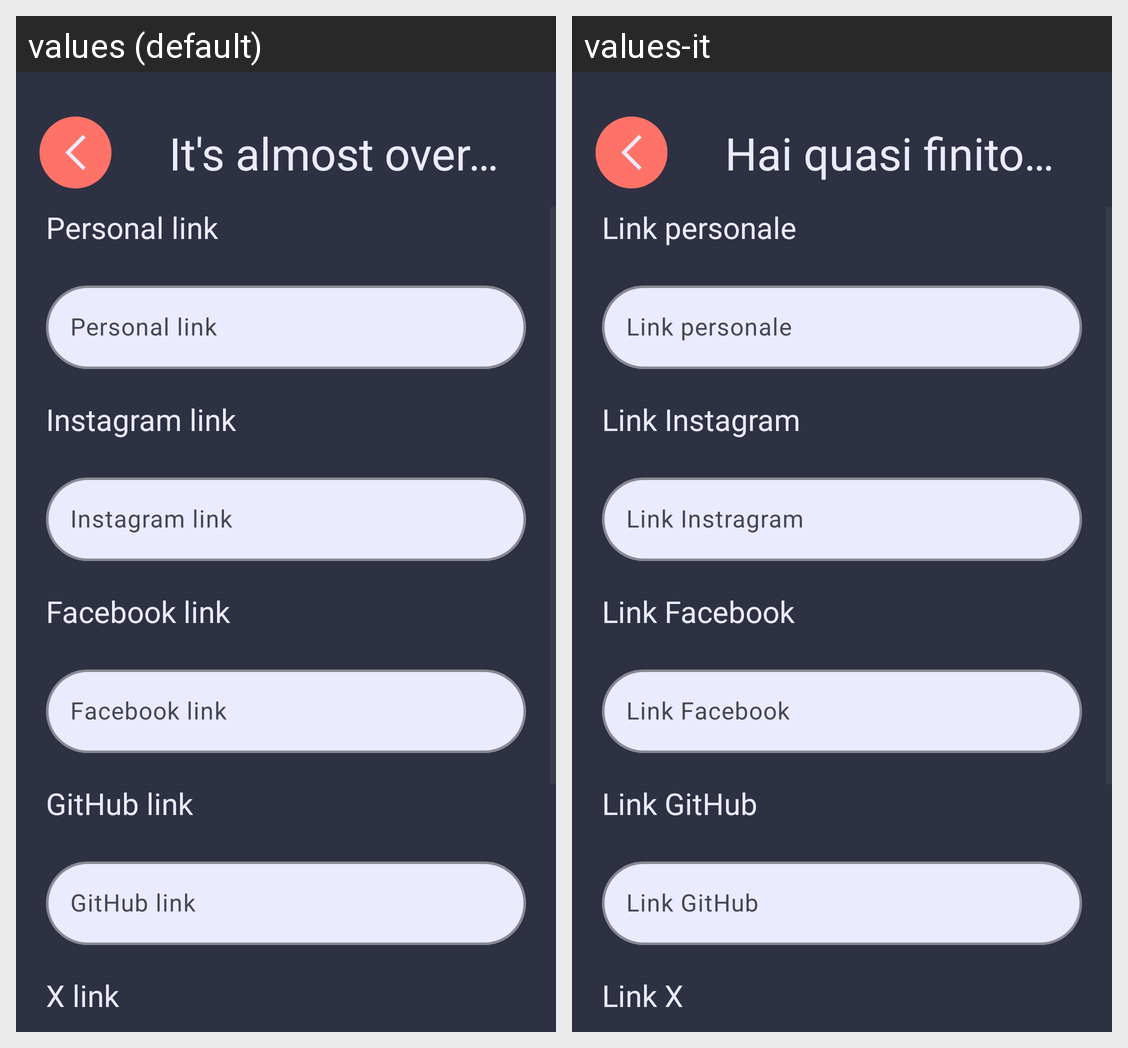

The Android screen above is rendered under two locales of the same app. Produce the string resources it draws, with the default and per-locale values.
Android screen res/layout/creazioneprofilofase3.xml rendered under 2 locales, left to right: values (default), values-it. Device: Nexus 5 (rendered at 1080×1920; each locale shown at half size, 540×960, under a caption strip naming it); theme DietiDeals24.
Strings drawn on this screen, with the default value and each locale's value (text and hints the layout hard-codes, and strings that could not be matched under every locale, appear in the picture but are not listed):

creazioneProfiloFase3_messaggioCorpo
  values: It's almost over…
  values-it: Hai quasi finito…

creazioneProfiloFase3_etichettaLinkPersonale
  values: Personal link
  values-it: Link personale

creazioneProfiloFase3_etichettaLinkInstagram
  values: Instagram link
  values-it: Link Instagram

creazioneProfiloFase3_etichettaLinkFacebook
  values: Facebook link
  values-it: Link Facebook

creazioneProfiloFase3_etichettaLinkGitHub
  values: GitHub link
  values-it: Link GitHub

creazioneProfiloFase3_etichettaLinkX
  values: X link
  values-it: Link X
